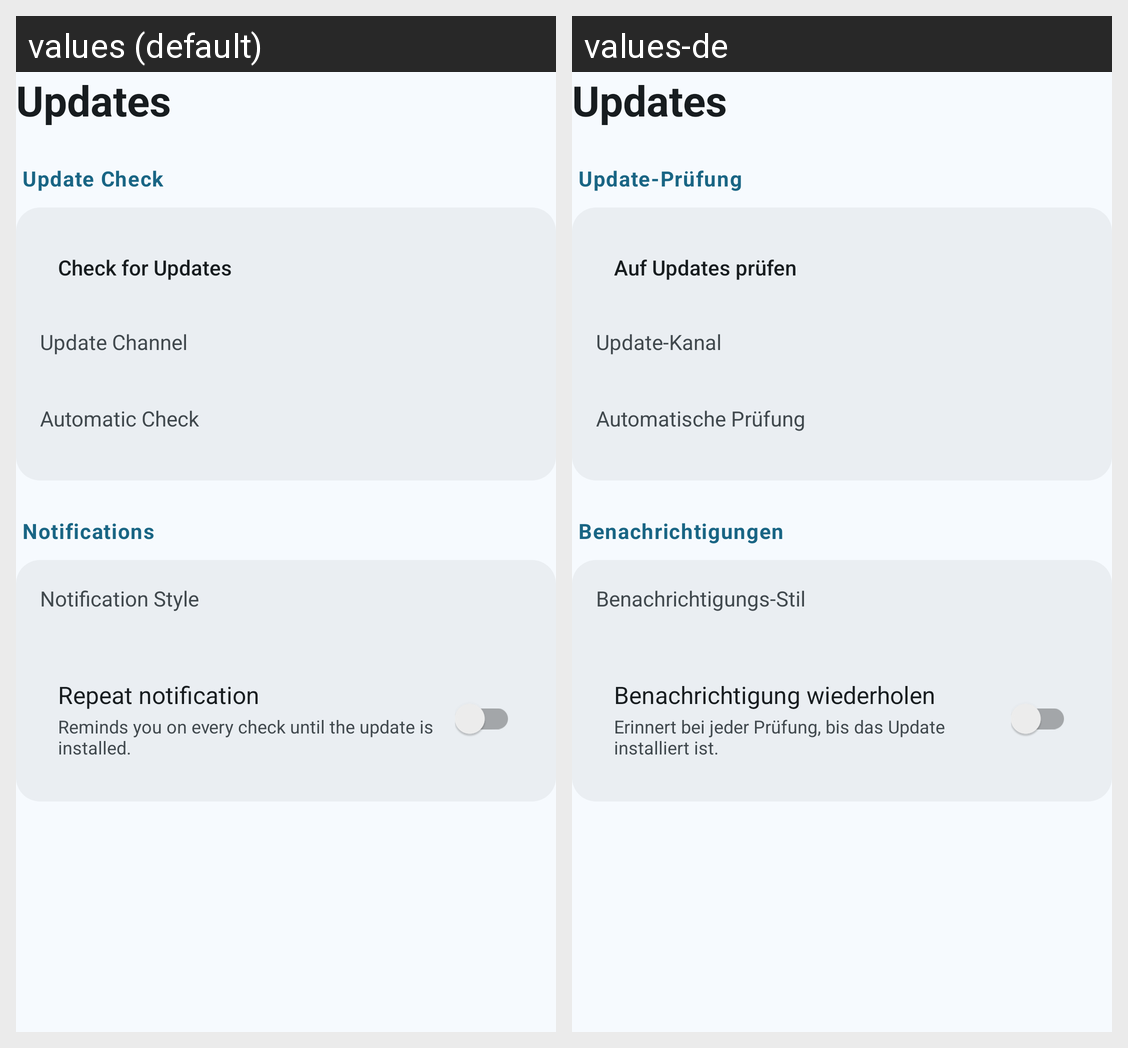

The same Android screen rendered under two of its app's locales, left to right. List the strings drawn on it with the default value and each locale's translation.
Android screen res/layout/submenu_updates.xml rendered under 2 locales, left to right: values (default), values-de. Device: Nexus 5 (rendered at 1080×1920; each locale shown at half size, 540×960, under a caption strip naming it); theme AppTheme.
Strings drawn on this screen, with the default value and each locale's value (text and hints the layout hard-codes, and strings that could not be matched under every locale, appear in the picture but are not listed):

settings_nav_updates
  values: Updates
  values-de: Updates

settings_section_update_check
  values: Update Check
  values-de: Update-Prüfung

settings_check_update
  values: Check for Updates
  values-de: Auf Updates prüfen

settings_update_channel
  values: Update Channel
  values-de: Update-Kanal

settings_update_interval
  values: Automatic Check
  values-de: Automatische Prüfung

settings_section_update_notifications
  values: Notifications
  values-de: Benachrichtigungen

settings_update_notification_style
  values: Notification Style
  values-de: Benachrichtigungs-Stil

settings_update_repeat
  values: Repeat notification
  values-de: Benachrichtigung wiederholen

settings_update_repeat_desc
  values: Reminds you on every check until the update is installed.
  values-de: Erinnert bei jeder Prüfung, bis das Update installiert ist.
